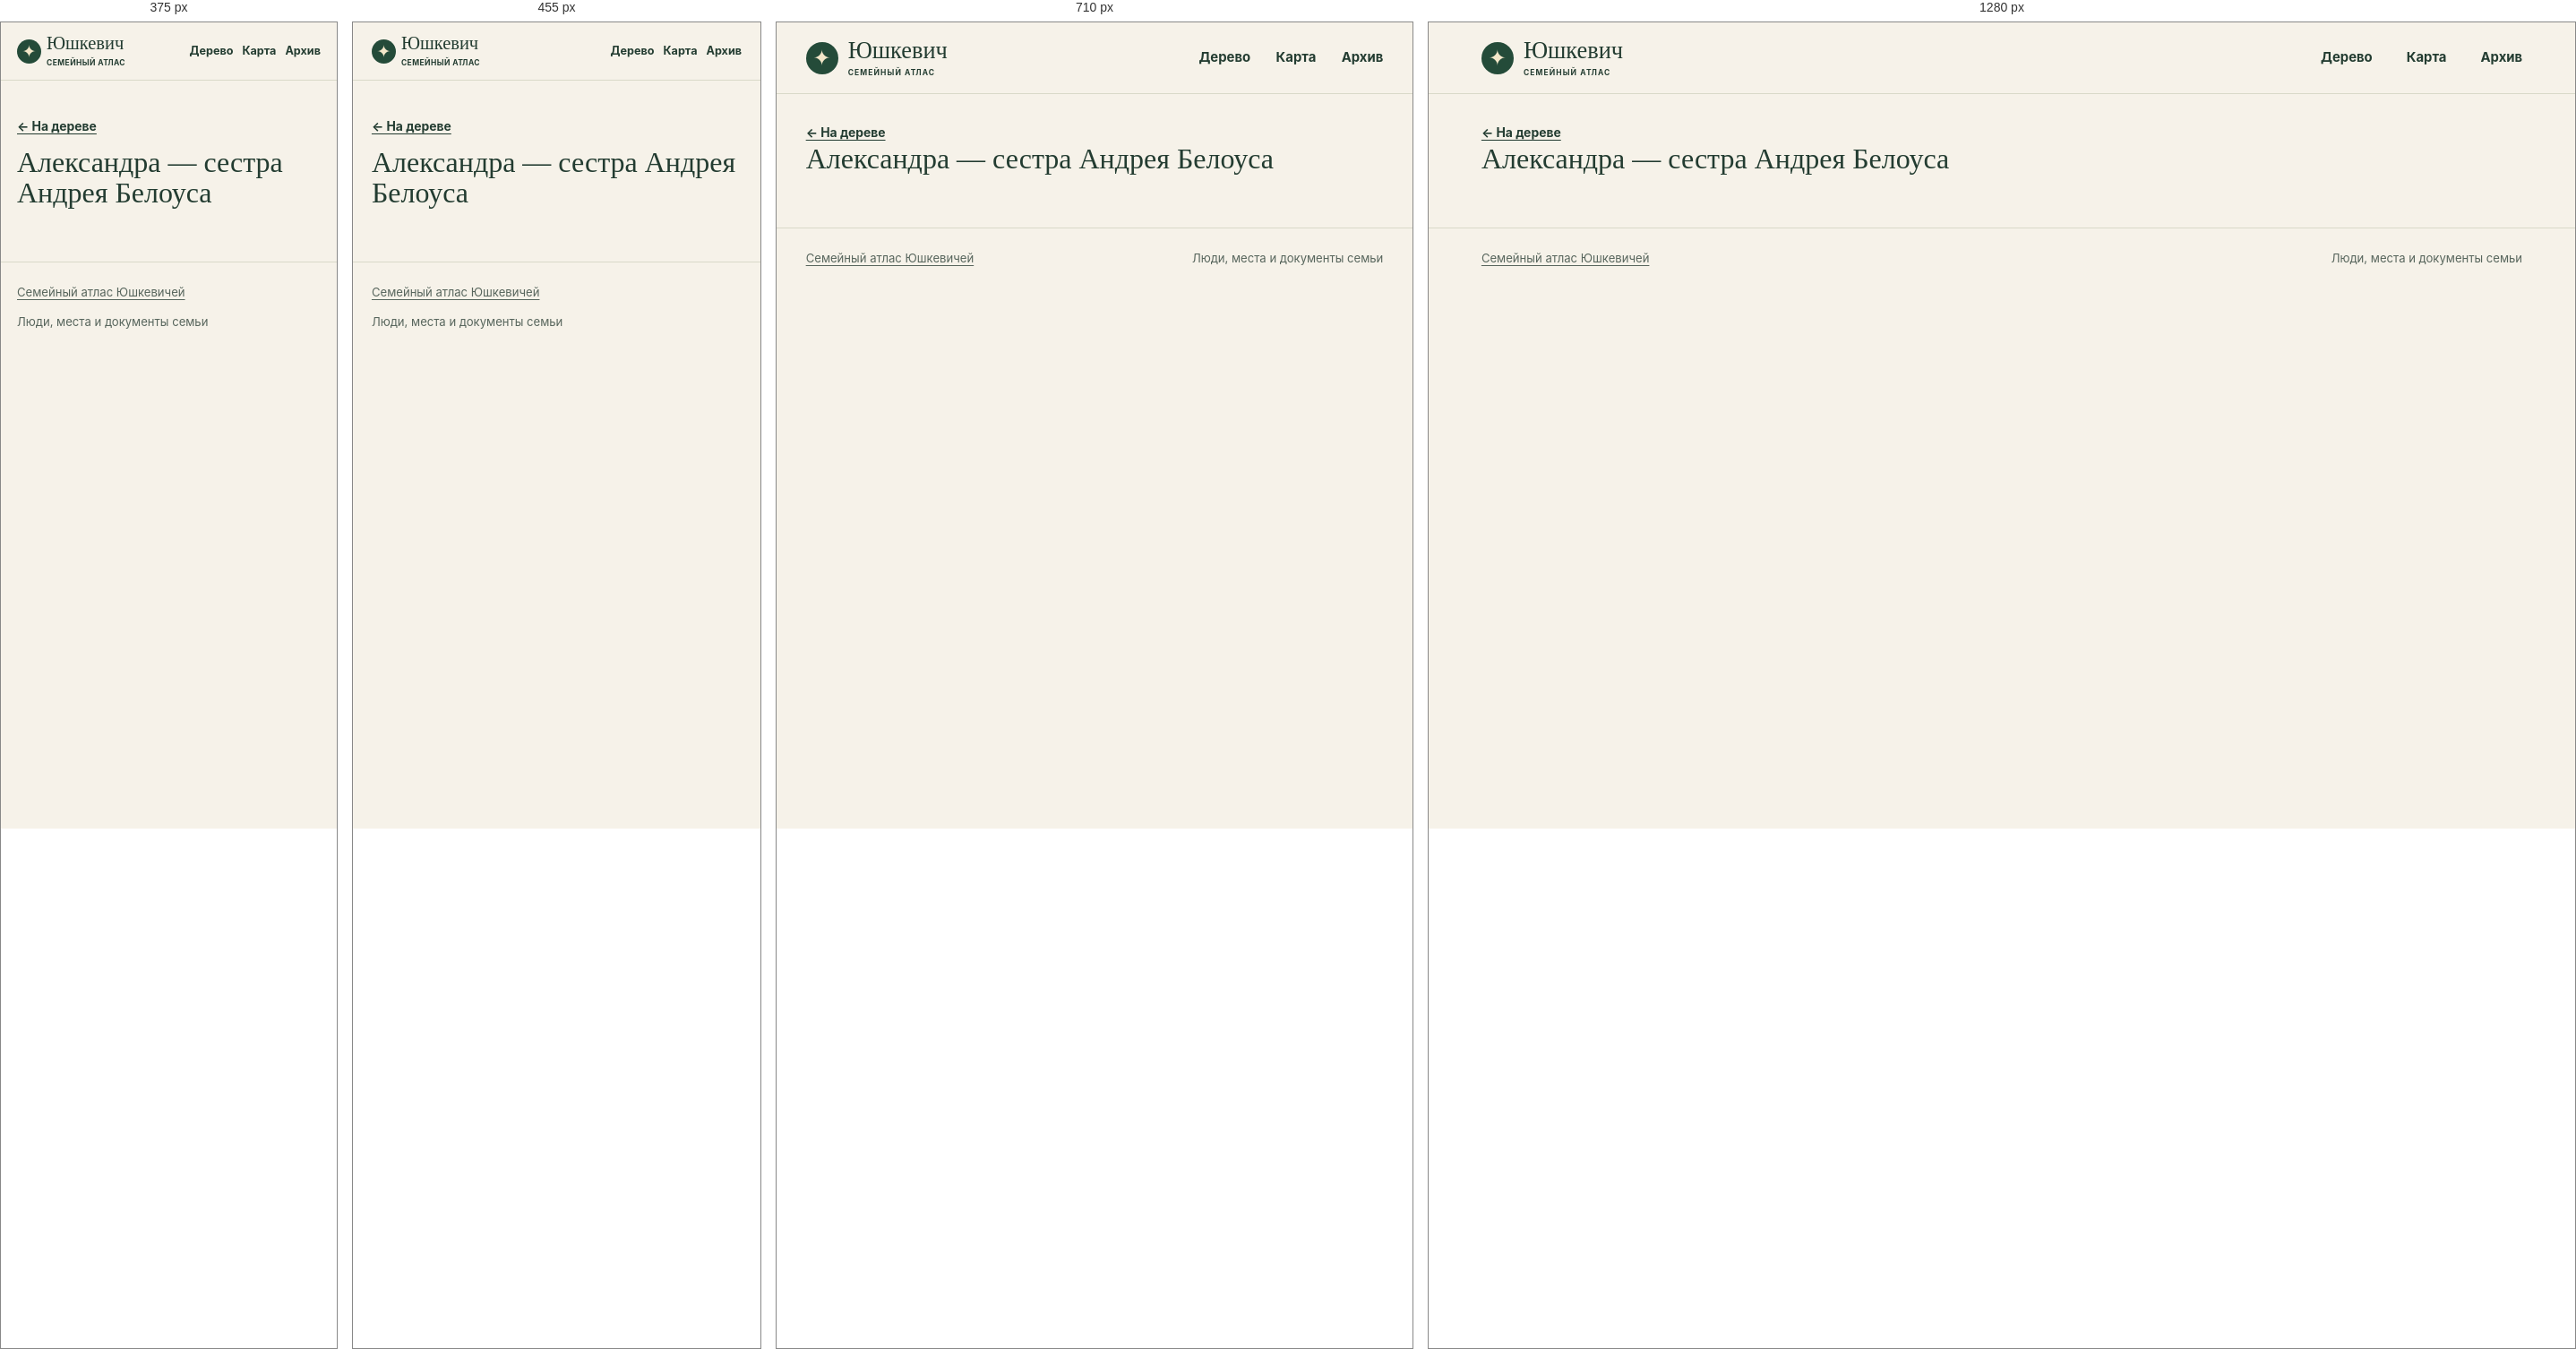
Rendered at 375 px, 455 px, 710 px and 1280 px, left to right.

<!-- file: index.html -->
<!doctype html>
<html lang="ru">
<head>
<meta charset="utf-8">
<meta name="viewport" content="width=device-width, initial-scale=1">
<meta name="robots" content="noindex, nofollow, noimageindex">
<title>Александра — сестра Андрея Белоуса · Юшкевич</title>
<link rel="stylesheet" href="../../assets/site.css?v=5cfe1dd48526">
<script defer src="../../assets/data.js?v=dbeca533050b"></script>
<script defer src="../../assets/site.js?v=5cfe1dd48526"></script>
</head>
<body data-base="../../">
<a class="skip" href="#main-content">К содержанию</a>
<header class="masthead"><div class="shell mast-inner">
<a class="wordmark" href="../../index.html"><span class="sigil" aria-hidden="true">✦</span><span>Юшкевич<small>СЕМЕЙНЫЙ АТЛАС</small></span></a>
<nav aria-label="Разделы сайта"><a href="../../index.html#tree">Дерево</a><a href="../../index.html#map">Карта</a><a href="../../index.html#archive">Архив</a></nav>
</div></header>
<div id="main-content" tabindex="-1"><main class="profile shell" data-person="P-0052"><a class="back" href="../../index.html?person=P-0052#tree">← На дереве</a><div id="profile-content"><h1>Александра — сестра Андрея Белоуса</h1></div></main></div>
<footer class="shell site-footer"><a href="../../index.html">Семейный атлас Юшкевичей</a><span>Люди, места и документы семьи</span></footer>
<dialog id="lightbox"><form method="dialog"><button aria-label="Закрыть">×</button></form><figure id="lightbox-content"></figure></dialog>
</body>
</html>


/* @media block from site.css */
@media (max-width:780px) {
  .hero { min-height:0; gap:21px; padding-block:33px; }
  .hero-photo img { height:220px; }
  .map-layout { grid-template-columns:1fr; }
  .map { height:300px; }
  .map-results { border-left:0; border-top:1px solid var(--line); max-height:290px; }
  .archive-grid { grid-template-columns:repeat(2,1fr); }
}

/* @media block from site.css */
@media (max-width:530px) {
  .mast-inner { min-height:64px; gap:7px; }
  nav { gap:10px; font-size:.79rem; }
  .wordmark { font-size:1.28rem; gap:6px; }
  .sigil { width:27px; height:27px; font-size:19px; }
  .wordmark small { letter-spacing:.05em; }
  .hero { grid-template-columns:1fr; }
  .hero h1 { font-size:clamp(3.9rem,16vw,5.7rem); }
  .hero-photo { width:min(67%,240px); justify-self:start; margin-left:7px; }
  .hero-photo img { height:190px; }
  .section { padding-top:39px; }
  .heading { flex-direction:column; align-items:start; gap:10px; }
  .archive-grid { grid-template-columns:1fr; }
  .profile-hero { grid-template-columns:1fr; }
  .profile-photo { width:110px; }
  .site-footer { flex-direction:column; }
}

/* @media block from site.css */
@media (max-width:640px) {
  .toolbar,.panel-foot { padding:10px 11px; }
  .pills button,.quiet { min-height:44px; }
  .zoom button { width:44px; height:44px; }
  input[type="search"], select { font-size:16px; min-height:44px; max-width:100%; }
  .map-toolbar input,.heading .search,.heading input[type="search"],.place-select select { width:100%; }
  .map-results { max-height:none; }
  .map { height:clamp(250px,60vw,360px); }
  #graph { height:clamp(330px,68svh,485px); }
  .hero { gap:17px; }
  .hero-photo { width:min(70%,235px); }
  .hero-photo img { height:clamp(126px,34vw,185px); }
  .profile-hero { gap:14px; }
  .profile-section h2 { overflow-wrap:anywhere; }
  .back { display:inline-flex; align-items:center; min-height:44px; }
  .section .map-events a { display:flex; align-items:center; min-height:44px; }
  .timeline li { grid-template-columns:1fr; gap:4px; }
  .evidence { overflow-wrap:anywhere; }
  .gallery { grid-template-columns:repeat(2,minmax(0,1fr)); gap:8px; }
  .gallery img { height:clamp(96px,29vw,145px); }
  .gallery figcaption { overflow-wrap:anywhere; }
  dialog button { min-width:44px; min-height:44px; }
}

/* @media block from site.css */
@media (max-width:380px) {
  .mast-inner { flex-wrap:wrap; justify-content:flex-start; column-gap:13px; padding-block:8px; }
  .mast-inner nav { flex:1; justify-content:flex-end; }
  .mast-inner nav a { display:inline-flex; align-items:center; min-height:44px; }
  .hero h1 { font-size:clamp(3.2rem,15vw,3.9rem); }
  .hero-actions { gap:10px 14px; }
  .hero-actions a { min-height:44px; display:inline-flex; align-items:center; }
}

/* @media block from site.css */
@media (pointer:coarse), (max-width:640px) {
  #graph,.map { touch-action:pan-y pinch-zoom; }
  #graph.touch-active,.map.touch-active { touch-action:none; }
  .touch-control { display:block; position:absolute; top:8px; left:8px; z-index:1; background:var(--surface); min-height:44px; }
  .touch-control[aria-pressed="true"] { background:var(--green); color:white; }
}